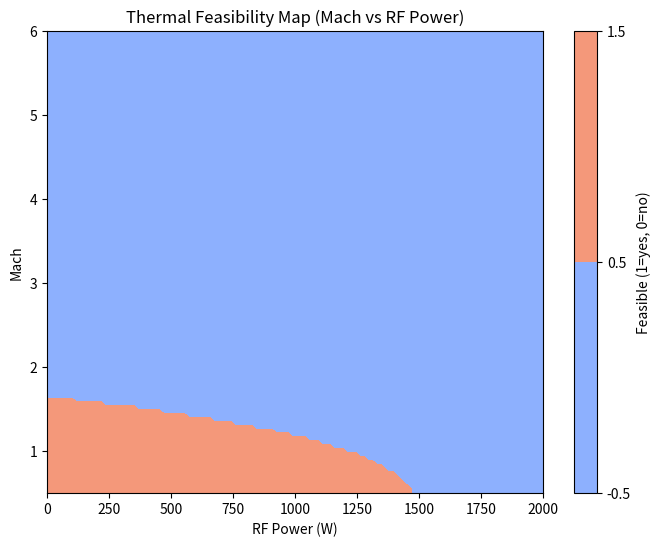

This figure's Python source:
import numpy as np
import matplotlib.pyplot as plt

# -----------------------------
# Atmosphere (simple ISA-like)
# -----------------------------

def rho(h):
    return 1.225 * np.exp(-h / 8500)

def speed_of_sound(h):
    return 340.0  # simplified constant for clarity

# -----------------------------
# Model parameters
# -----------------------------

A = 0.015
eta = 0.2

C_aero = 1.2e-4     # aero heating coefficient
beta = 0.25         # Mach amplification

h = 5000  # fixed altitude (you can sweep later)

T_limit = 450.0
T_inf = 220.0

h_conv = 80.0
sigma = 5.67e-8
epsilon = 0.8

# -----------------------------
# Heat model
# -----------------------------

def Q_aero(M):
    v = M * speed_of_sound(h)
    return C_aero * rho(h) * (v**3) * A * (1 + beta * M)

def Q_rf(P):
    return eta * P

def Q_out(T):
    return h_conv * A * (T - T_inf) + epsilon * sigma * A * (T**4 - T_inf**4)

# -----------------------------
# Feasibility grid
# -----------------------------

M_vals = np.linspace(0.5, 6.0, 120)
P_vals = np.linspace(0, 2000, 120)

feasible = np.zeros((len(M_vals), len(P_vals)))

# quasi-steady assumption: solve T implicitly by checking balance
T_guess = T_limit

for i, M in enumerate(M_vals):
    for j, P in enumerate(P_vals):

        Qin = Q_aero(M) + Q_rf(P)
        Qout = Q_out(T_limit)

        # feasibility condition
        if Qin <= Qout:
            feasible[i, j] = 1
        else:
            feasible[i, j] = 0

# -----------------------------
# Plot
# -----------------------------

plt.figure(figsize=(8,6))
plt.contourf(P_vals, M_vals, feasible, levels=[-0.5,0.5,1.5], cmap="coolwarm")
plt.xlabel("RF Power (W)")
plt.ylabel("Mach")
plt.title("Thermal Feasibility Map (Mach vs RF Power)")
plt.colorbar(label="Feasible (1=yes, 0=no)")
plt.show()
